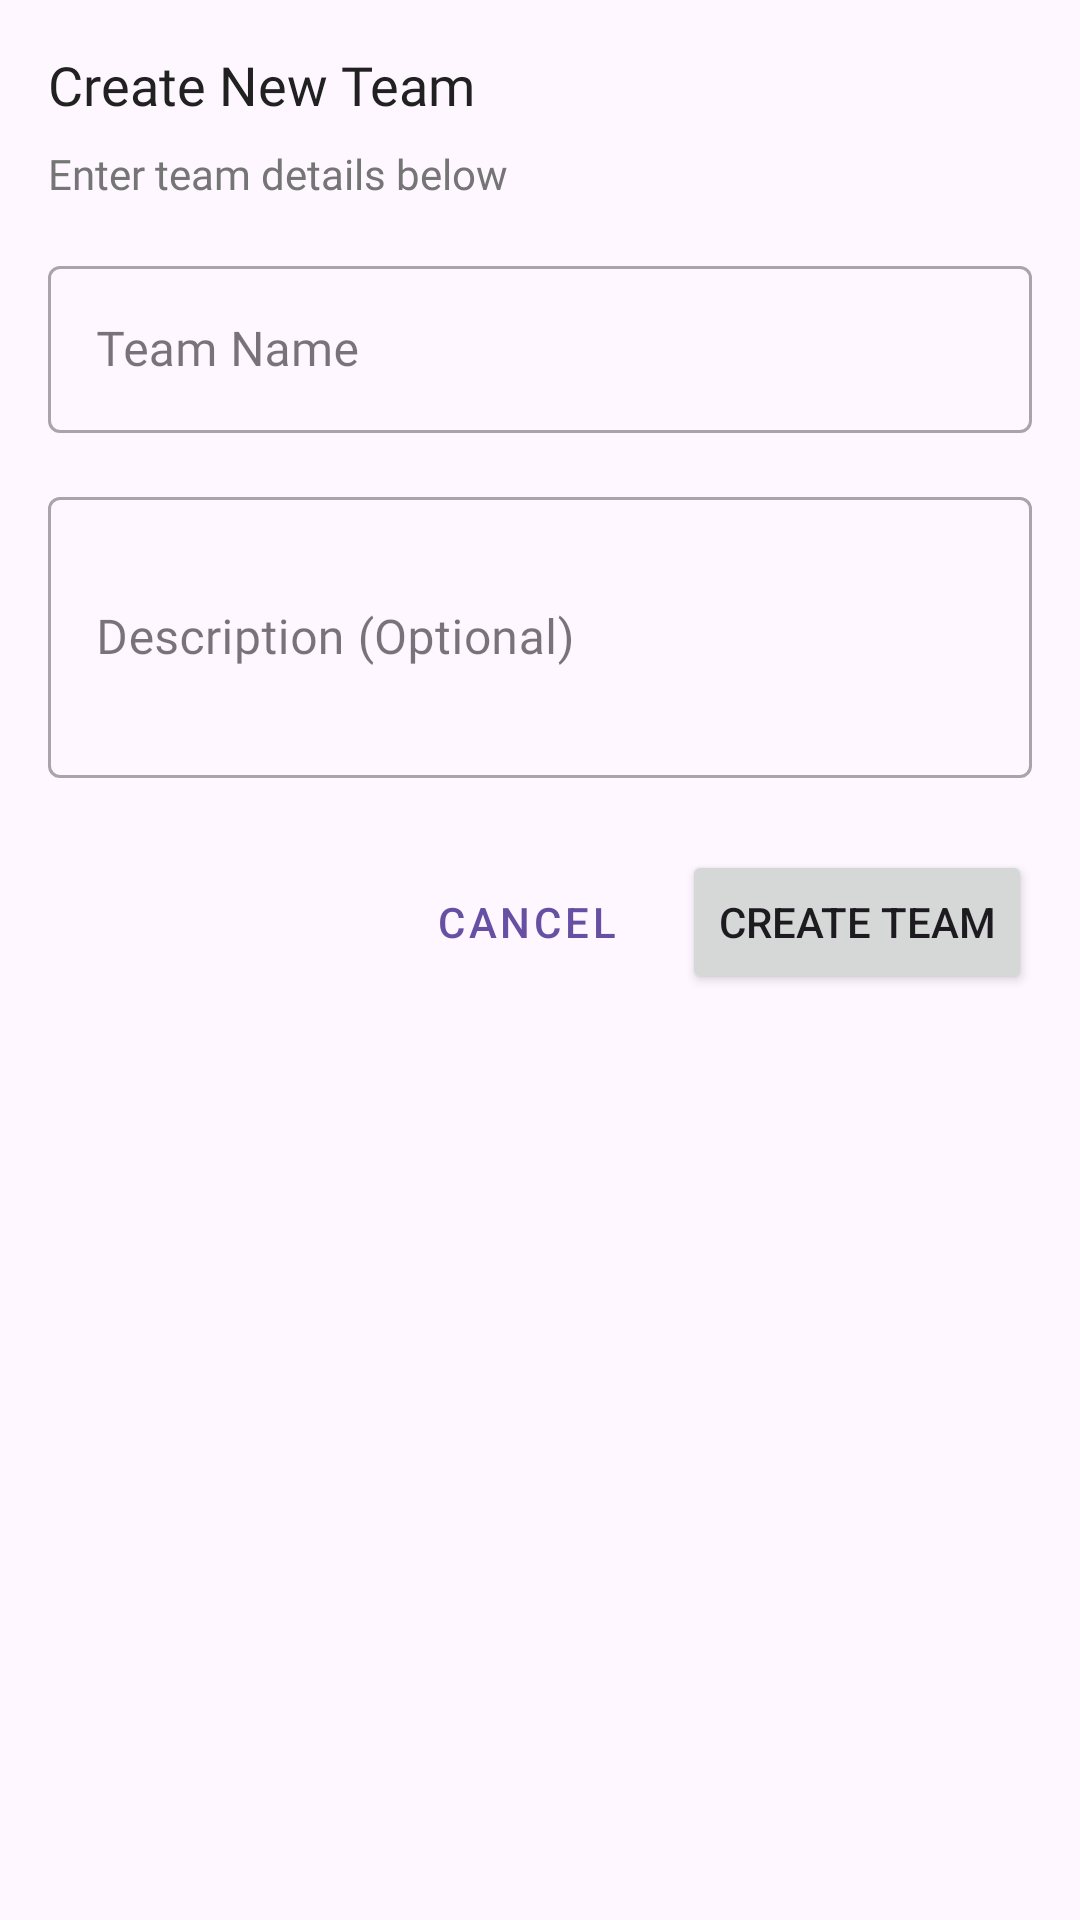

Produce the Android XML layout that renders to this screen, including the resource entries it uses.
<!-- AndroidManifest.xml: application theme Theme.SafeRun -->
<!-- res/layout/dialog_create_team.xml -->
<?xml version="1.0" encoding="utf-8"?>
<LinearLayout xmlns:android="http://schemas.android.com/apk/res/android"
    xmlns:app="http://schemas.android.com/apk/res-auto"
    android:layout_width="match_parent"
    android:layout_height="wrap_content"
    android:orientation="vertical"
    android:padding="16dp">

    <TextView
        android:layout_width="match_parent"
        android:layout_height="wrap_content"
        android:fontFamily="@font/montserrat_semibold"
        android:text="Create New Team"
        android:textColor="@color/text_primary"
        android:textSize="18sp" />

    <TextView
        android:layout_width="match_parent"
        android:layout_height="wrap_content"
        android:layout_marginTop="8dp"
        android:fontFamily="@font/montserrat"
        android:text="Enter team details below"
        android:textColor="@color/text_secondary"
        android:textSize="14sp" />

    <com.google.android.material.textfield.TextInputLayout
        android:id="@+id/team_name_text_input_layout"
        style="@style/Widget.MaterialComponents.TextInputLayout.OutlinedBox"
        android:layout_width="match_parent"
        android:layout_height="wrap_content"
        android:layout_marginTop="16dp"
        android:hint="Team Name"
        app:startIconDrawable="@drawable/ic_group">

        <com.google.android.material.textfield.TextInputEditText
            android:id="@+id/team_name_edit_text"
            android:layout_width="match_parent"
            android:layout_height="wrap_content"
            android:fontFamily="@font/montserrat"
            android:inputType="text" />
    </com.google.android.material.textfield.TextInputLayout>

    <com.google.android.material.textfield.TextInputLayout
        android:id="@+id/team_description_text_input_layout"
        style="@style/Widget.MaterialComponents.TextInputLayout.OutlinedBox"
        android:layout_width="match_parent"
        android:layout_height="wrap_content"
        android:layout_marginTop="16dp"
        android:hint="Description (Optional)">

        <com.google.android.material.textfield.TextInputEditText
            android:id="@+id/team_description_edit_text"
            android:layout_width="match_parent"
            android:layout_height="wrap_content"
            android:fontFamily="@font/montserrat"
            android:inputType="textMultiLine"
            android:minLines="3" />
    </com.google.android.material.textfield.TextInputLayout>

    <LinearLayout
        android:layout_width="match_parent"
        android:layout_height="wrap_content"
        android:layout_marginTop="24dp"
        android:gravity="end"
        android:orientation="horizontal">

        <Button
            android:id="@+id/cancel_button"
            style="@style/Widget.MaterialComponents.Button.TextButton"
            android:layout_width="wrap_content"
            android:layout_height="wrap_content"
            android:text="Cancel" />

        <Button
            android:id="@+id/create_team_button"
            android:layout_width="wrap_content"
            android:layout_height="wrap_content"
            android:layout_marginStart="8dp"
            android:text="Create Team" />
    </LinearLayout>
</LinearLayout>
<!-- resources referenced by this layout -->
<resources>
  <color name="text_primary">#212121</color>
  <color name="text_secondary">#757575</color>
  <style name="Theme.SafeRun" parent="Theme.MaterialComponents.DayNight.DarkActionBar">
          
          <item name="colorPrimary">@color/purple_500</item>
          <item name="colorPrimaryVariant">@color/purple_700</item>
          <item name="colorOnPrimary">@color/white</item>
          
          <item name="colorSecondary">@color/teal_200</item>
          <item name="colorSecondaryVariant">@color/teal_700</item>
          <item name="colorOnSecondary">@color/black</item>
          
          <item name="android:statusBarColor">?attr/colorPrimaryVariant</item>
          
      </style>
  <color name="purple_500">#FF5722</color>
  <color name="purple_700">#E64A19</color>
  <color name="white">#FFFFFFFF</color>
  <color name="teal_200">#03A9F4</color>
  <color name="teal_700">#0288D1</color>
  <color name="black">#FF000000</color>
</resources>
